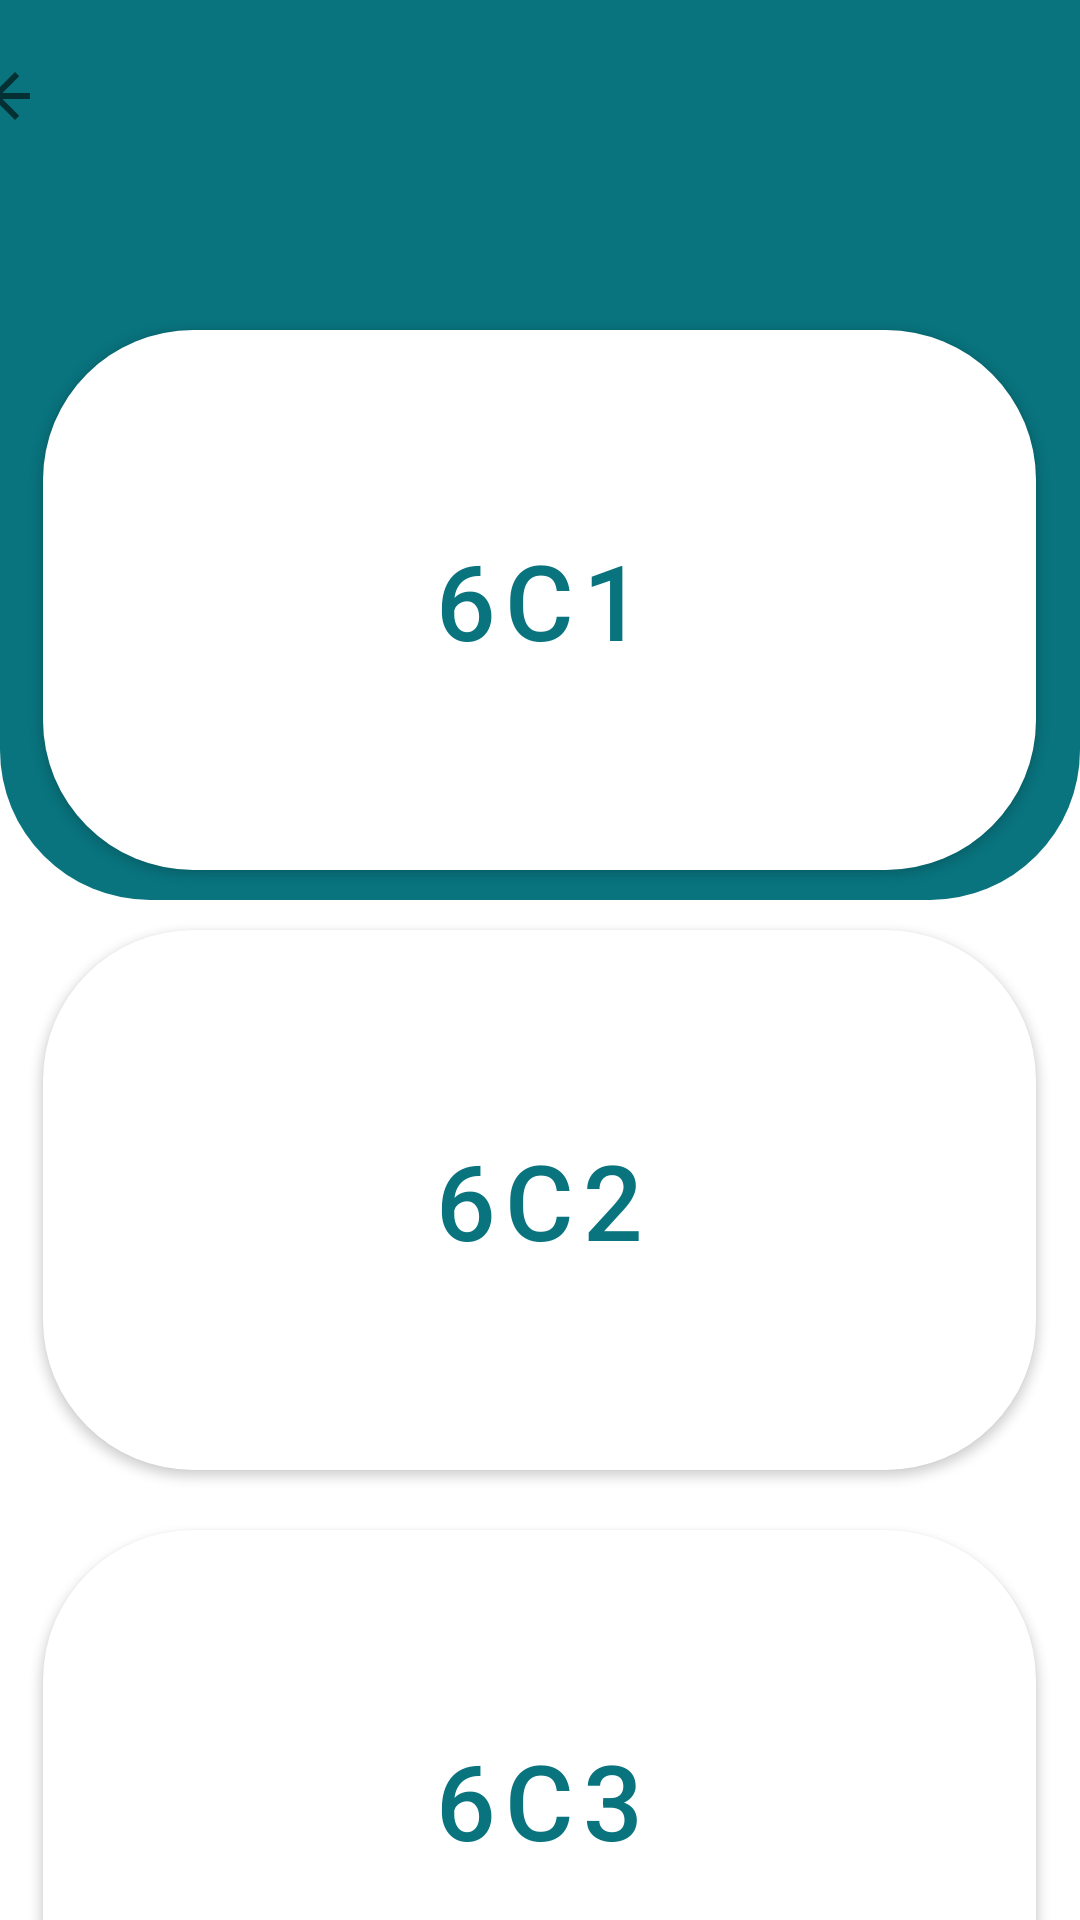

Here is an Android app screen rendered from its layout file. Give the layout XML and the strings, colors and styles it references.
<!-- AndroidManifest.xml: application theme Theme.OnlineCourseApp -->
<!-- res/layout/activity_sections.xml -->
<?xml version="1.0" encoding="utf-8"?>
<RelativeLayout xmlns:android="http://schemas.android.com/apk/res/android"
    xmlns:app="http://schemas.android.com/apk/res-auto"
    xmlns:tools="http://schemas.android.com/tools"
    android:layout_width="match_parent"
    android:layout_height="match_parent"
    tools:context=".Sections.Sections">


    <androidx.appcompat.widget.LinearLayoutCompat
        android:layout_width="match_parent"
        android:layout_height="300dp"
        android:layout_alignParentEnd="true"
        android:background="@drawable/colorbackground"
        android:gravity="center_horizontal">

        <ImageButton
            android:id="@+id/imageButton"
            android:layout_width="wrap_content"
            android:layout_height="wrap_content"
            android:layout_marginTop="10dp"
            android:layout_marginRight="350dp"
            android:backgroundTint="@color/pnu_3"
            app:srcCompat="?attr/actionModeCloseDrawable" />

    </androidx.appcompat.widget.LinearLayoutCompat>



        <GridLayout
            android:id="@+id/idGVcourses"
            android:layout_width="351dp"
            android:layout_height="match_parent"
            android:layout_centerHorizontal="true"
            android:layout_marginTop="100dp"
            android:columnCount="1"
            android:rowCount="5">


            <Button
                android:id="@+id/s6c1"
                style="@style/Widget.MaterialComponents.Button"
                android:layout_height="180dp"
                android:layout_columnWeight="2"
                android:layout_margin="10sp"
                android:background="@drawable/background"
                android:text="6c1"
                android:textColor="@color/pnu_3"
                android:textSize="35dp"
                app:backgroundTint="@color/white"
                tools:viewBindingType="android.widget.Button" />


            <Button
                android:id="@+id/s6c2"
                style="@style/Widget.MaterialComponents.Button"
                android:layout_height="180dp"
                android:layout_columnWeight="2"
                android:layout_margin="10sp"
                android:background="@drawable/background"
                android:text="6c2"
                android:textColor="@color/pnu_3"
                android:textSize="35dp"
                app:backgroundTint="@color/white"
                tools:viewBindingType="android.widget.Button" />


            <Button
                android:id="@+id/s6c3"
                style="@style/Widget.MaterialComponents.Button"
                android:layout_height="180dp"
                android:layout_columnWeight="2"
                android:layout_margin="10sp"
                android:background="@drawable/background"
                android:text="6c3"
                android:textColor="@color/pnu_3"
                android:textSize="35dp"
                app:backgroundTint="@color/white"
                tools:viewBindingType="android.widget.Button" />


        </GridLayout>

</RelativeLayout>
<!-- resources referenced by this layout -->
<resources>
  <color name="pnu_3">#09747e</color>
  <color name="white">#FFFFFFFF</color>
  <!-- drawable background (drawable) -->
  <?xml version="1.0" encoding="utf-8"?>
  <shape xmlns:android="http://schemas.android.com/apk/res/android">
  
      <solid
  
          android:color="@color/white"
  
          />
  
  
  
      <corners
          android:bottomRightRadius="50dp"
          android:bottomLeftRadius="50dp"
          android:topLeftRadius="50dp"
          android:topRightRadius="50dp"
  
          />
  
  
  
  </shape>
  <!-- drawable colorbackground (drawable) -->
  <?xml version="1.0" encoding="utf-8"?>
  <shape xmlns:android="http://schemas.android.com/apk/res/android">
  
  
  
      <solid
  
          android:color="@color/pnu_3"
          />
  
      <corners
          android:bottomRightRadius="50dp"
          android:bottomLeftRadius="50dp"
  
          />
  
  </shape>
  <style name="Theme.OnlineCourseApp" parent="Theme.MaterialComponents.DayNight.DarkActionBar">
          
          <item name="colorPrimary">@color/pnu_3</item>
          <item name="colorPrimaryVariant">@color/pnu_3</item>
          <item name="colorOnPrimary">@color/white</item>
          
          <item name="colorSecondary">@color/teal_200</item>
          <item name="colorSecondaryVariant">@color/teal_700</item>
          <item name="colorOnSecondary">@color/black</item>
          
          <item name="android:statusBarColor" tools:targetApi="l">?attr/colorPrimaryVariant</item>
          
      </style>
  <color name="teal_200">#FF03DAC5</color>
  <color name="teal_700">#FF018786</color>
  <color name="black">#FF000000</color>
</resources>
